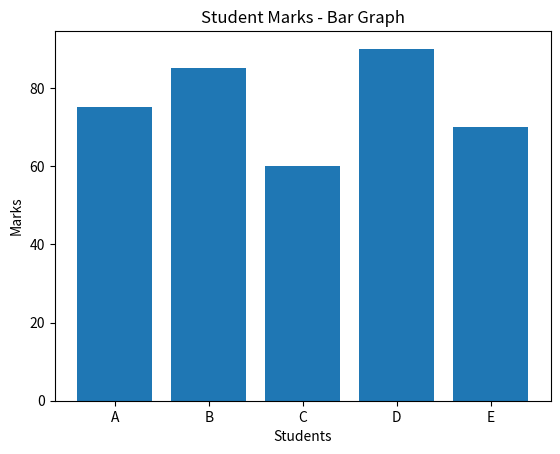

Write Python code to recreate this figure.

import matplotlib.pyplot as plt

students = ["A", "B", "C", "D", "E"]
marks = [75, 85, 60, 90, 70]

plt.bar(students, marks)

plt.title("Student Marks - Bar Graph")
plt.xlabel("Students")
plt.ylabel("Marks")

plt.show()
